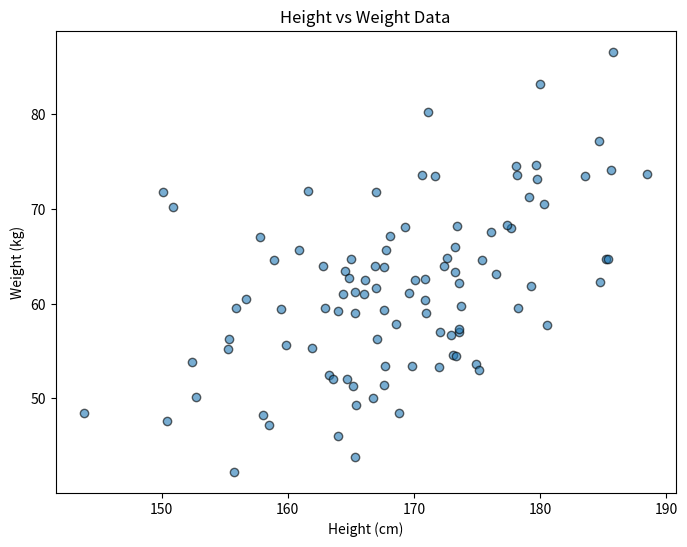
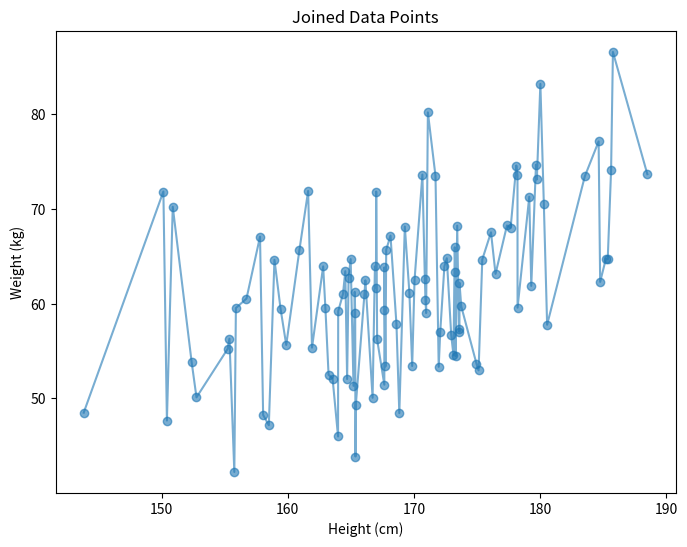
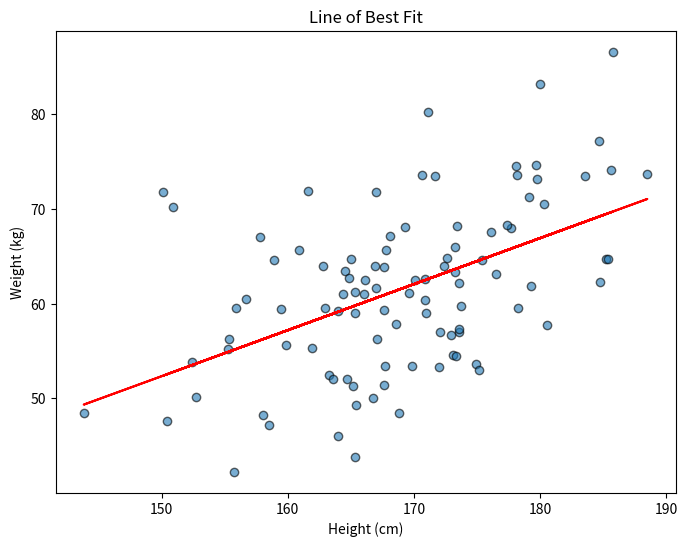
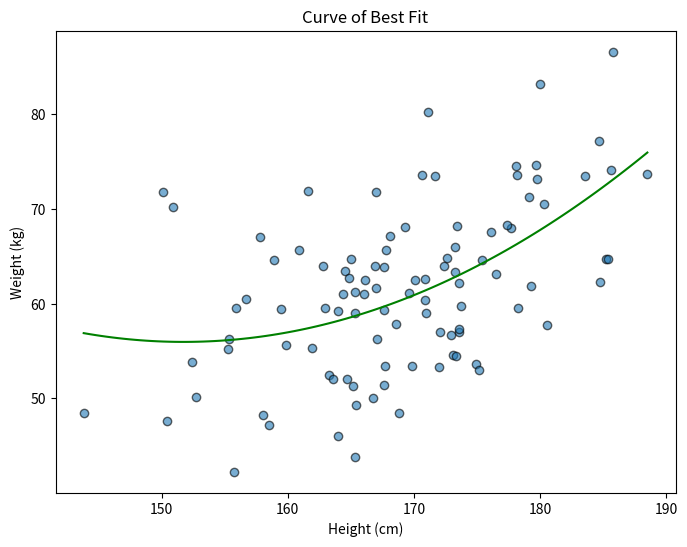

Python code for these plots, in order:
""" [redacted] """
# Generates height and weight data, and a line+curve of best fit.

import numpy as np
import pandas as pd
import matplotlib.pyplot as plt
import numpy.polynomial.polynomial as poly

def generate_height_weight_data(n=100):
    np.random.seed(42)
    heights = np.random.normal(loc=170, scale=10, size=n)
    weights = 50 + (heights - 150) * 0.6 + np.random.normal(loc=0, scale=8, size=n)
    data = pd.DataFrame({'Height (cm)': heights, 'Weight (kg)': weights})
    return data

def plot_data(data):
    plt.figure(figsize=(8, 6))
    plt.scatter(data['Height (cm)'], data['Weight (kg)'], alpha=0.6, edgecolors='k')
    plt.xlabel("Height (cm)")
    plt.ylabel("Weight (kg)")
    plt.title("Height vs Weight Data")
    plt.show()

def join_points(data):
    plt.figure(figsize=(8, 6))
    plt.plot(data['Height (cm)'].sort_values().values, data.sort_values("Height (cm)")['Weight (kg)'].values, marker='o', linestyle='-', alpha=0.6)
    plt.xlabel("Height (cm)")
    plt.ylabel("Weight (kg)")
    plt.title("Joined Data Points")
    plt.show()

def line_of_best_fit(data):
    m, b = np.polyfit(data['Height (cm)'], data['Weight (kg)'], 1)
    plt.figure(figsize=(8, 6))
    plt.scatter(data['Height (cm)'], data['Weight (kg)'], alpha=0.6, edgecolors='k')
    plt.plot(data['Height (cm)'], m * data['Height (cm)'] + b, color='red')
    plt.xlabel("Height (cm)")
    plt.ylabel("Weight (kg)")
    plt.title("Line of Best Fit")
    plt.show()

def curve_of_best_fit(data):
    coefs = poly.Polynomial.fit(data['Height (cm)'], data['Weight (kg)'], 2).convert().coef
    x = np.linspace(min(data['Height (cm)']), max(data['Height (cm)']), 100)
    y = coefs[0] + coefs[1] * x + coefs[2] * x**2
    plt.figure(figsize=(8, 6))
    plt.scatter(data['Height (cm)'], data['Weight (kg)'], alpha=0.6, edgecolors='k')
    plt.plot(x, y, color='green')
    plt.xlabel("Height (cm)")
    plt.ylabel("Weight (kg)")
    plt.title("Curve of Best Fit")
    plt.show()

def save_data_to_csv(data, filename="height_weight_data.csv"):
    data.to_csv(filename, index=False)
    print(f"Data saved to {filename}")

data = generate_height_weight_data(n=100)
plot_data(data)
join_points(data)
line_of_best_fit(data)
curve_of_best_fit(data)
save_data_to_csv(data)
print(data.head())
